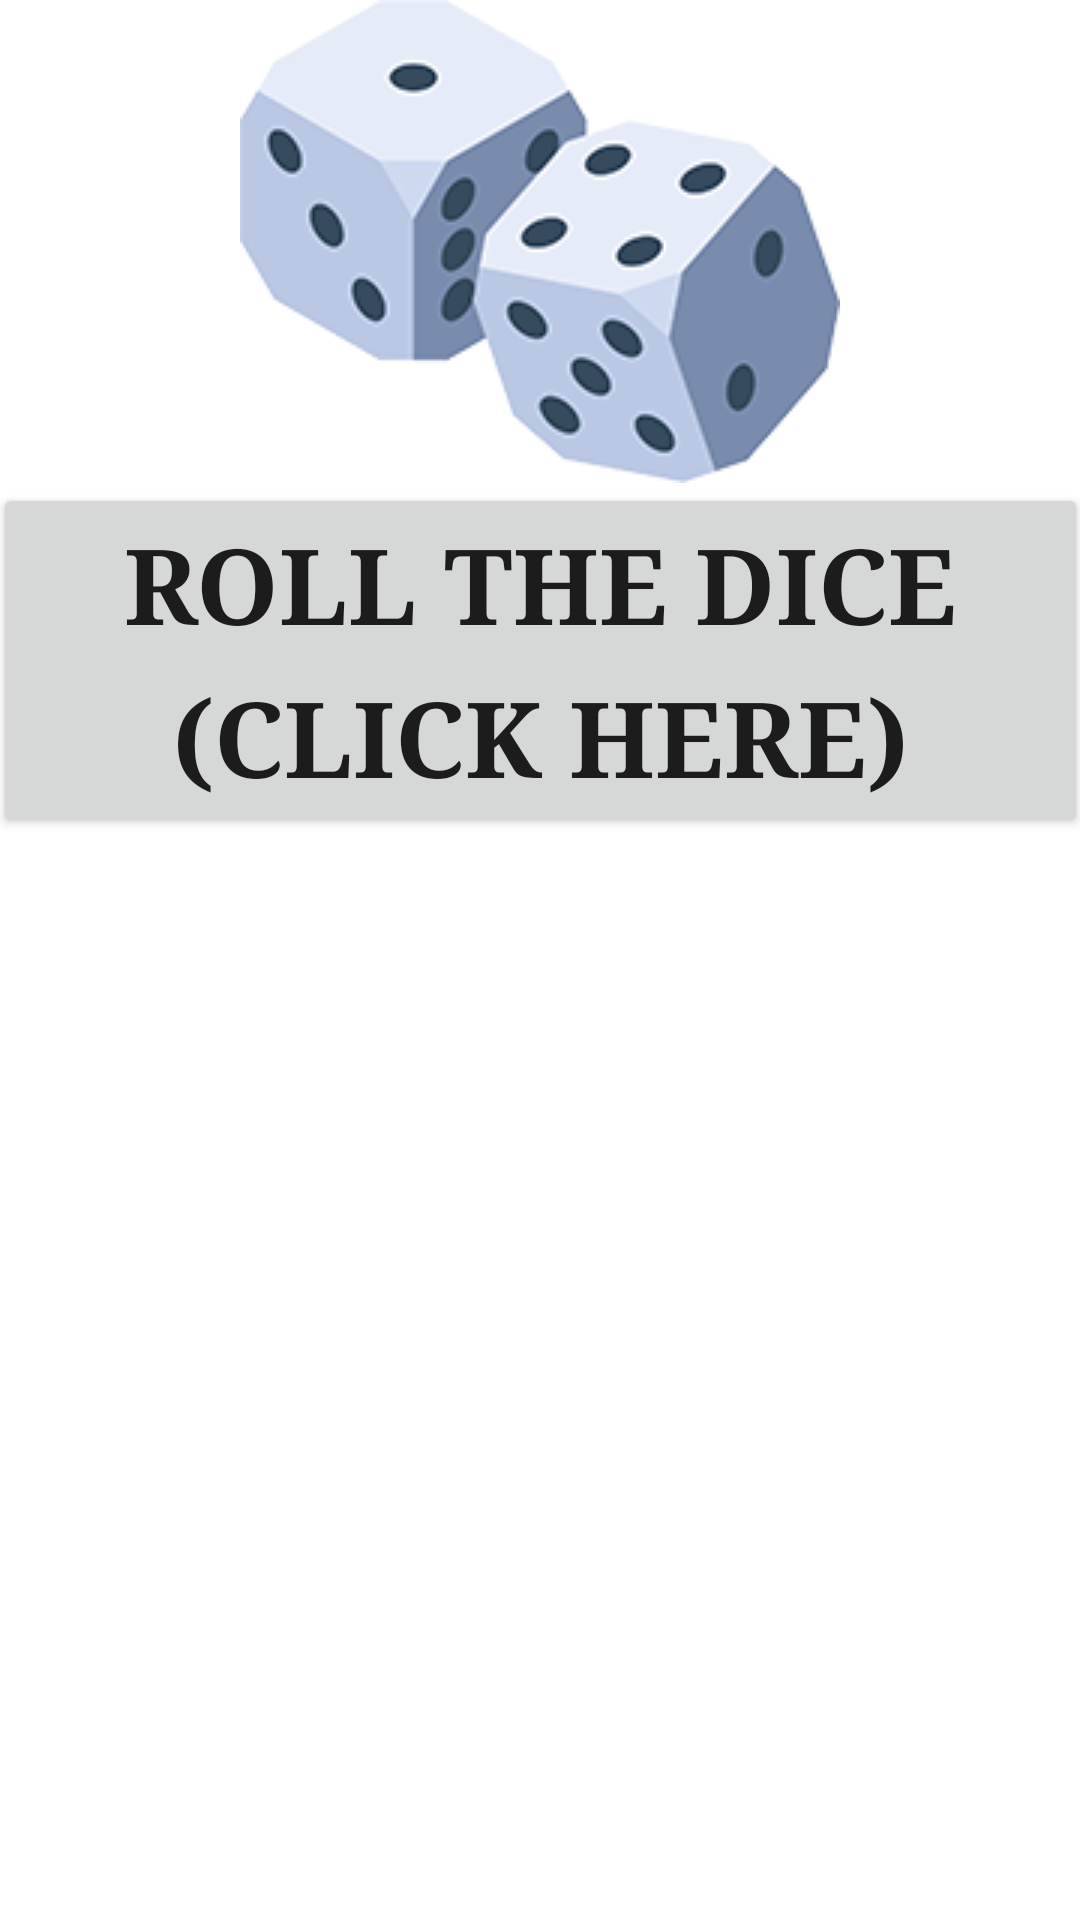

Android layout source for this screen:
<!-- AndroidManifest.xml: application theme Theme.DiceRoller -->
<!-- res/layout/activity_main.xml -->
<?xml version="1.0" encoding="utf-8"?>
<LinearLayout xmlns:android="http://schemas.android.com/apk/res/android"
    xmlns:tools="http://schemas.android.com/tools"
    xmlns:app="http://schemas.android.com/apk/res-auto"
    android:layout_width="match_parent"
    android:layout_height="wrap_content"
    android:orientation="vertical"
    android:layout_gravity="center_vertical"
    tools:context=".MainActivity">

    <ImageView
        android:id="@+id/dice_image"
        android:layout_width="wrap_content"
        android:layout_height="wrap_content"
        android:layout_gravity="center_horizontal"
        android:contentDescription="@string/dice"
        app:srcCompat="@drawable/dicemain"
        tools:src="@drawable/dice_1" />

    <Button
        android:id="@+id/roll_button"
        android:layout_width="365dp"
        android:layout_height="wrap_content"
        android:layout_gravity="center_horizontal"
        android:fontFamily="serif"
        android:lineSpacingExtra="10sp"
        android:soundEffectsEnabled="true"
        android:text="@string/roll"
        android:textAlignment="center"
        android:textStyle="bold"
        android:textSize="35sp"
        android:typeface="normal" />


</LinearLayout>
<!-- resources referenced by this layout -->
<resources>
  <!-- drawable dicemain: png bitmap (drawable, 38536 bytes) -->
  <string name="dice">DICE</string>
  <string name="roll">Roll the dice (click here)</string>
  <style name="Theme.DiceRoller" parent="Theme.MaterialComponents.DayNight.DarkActionBar">
          
          <item name="colorPrimary">@color/green</item>
          <item name="colorPrimaryVariant">@color/black</item>
          <item name="colorOnPrimary">@color/white</item>
          
          <item name="colorSecondary">@color/teal_200</item>
          <item name="colorSecondaryVariant">@color/teal_700</item>
          <item name="colorOnSecondary">@color/black</item>
          
          <item name="android:statusBarColor" tools:targetApi="l">?attr/colorPrimaryVariant</item>
          
      </style>
  <color name="green">#009933</color>
  <color name="black">#FF000000</color>
  <color name="white">#FFFFFFFF</color>
  <color name="teal_200">#FF03DAC5</color>
  <color name="teal_700">#FF018786</color>
</resources>
